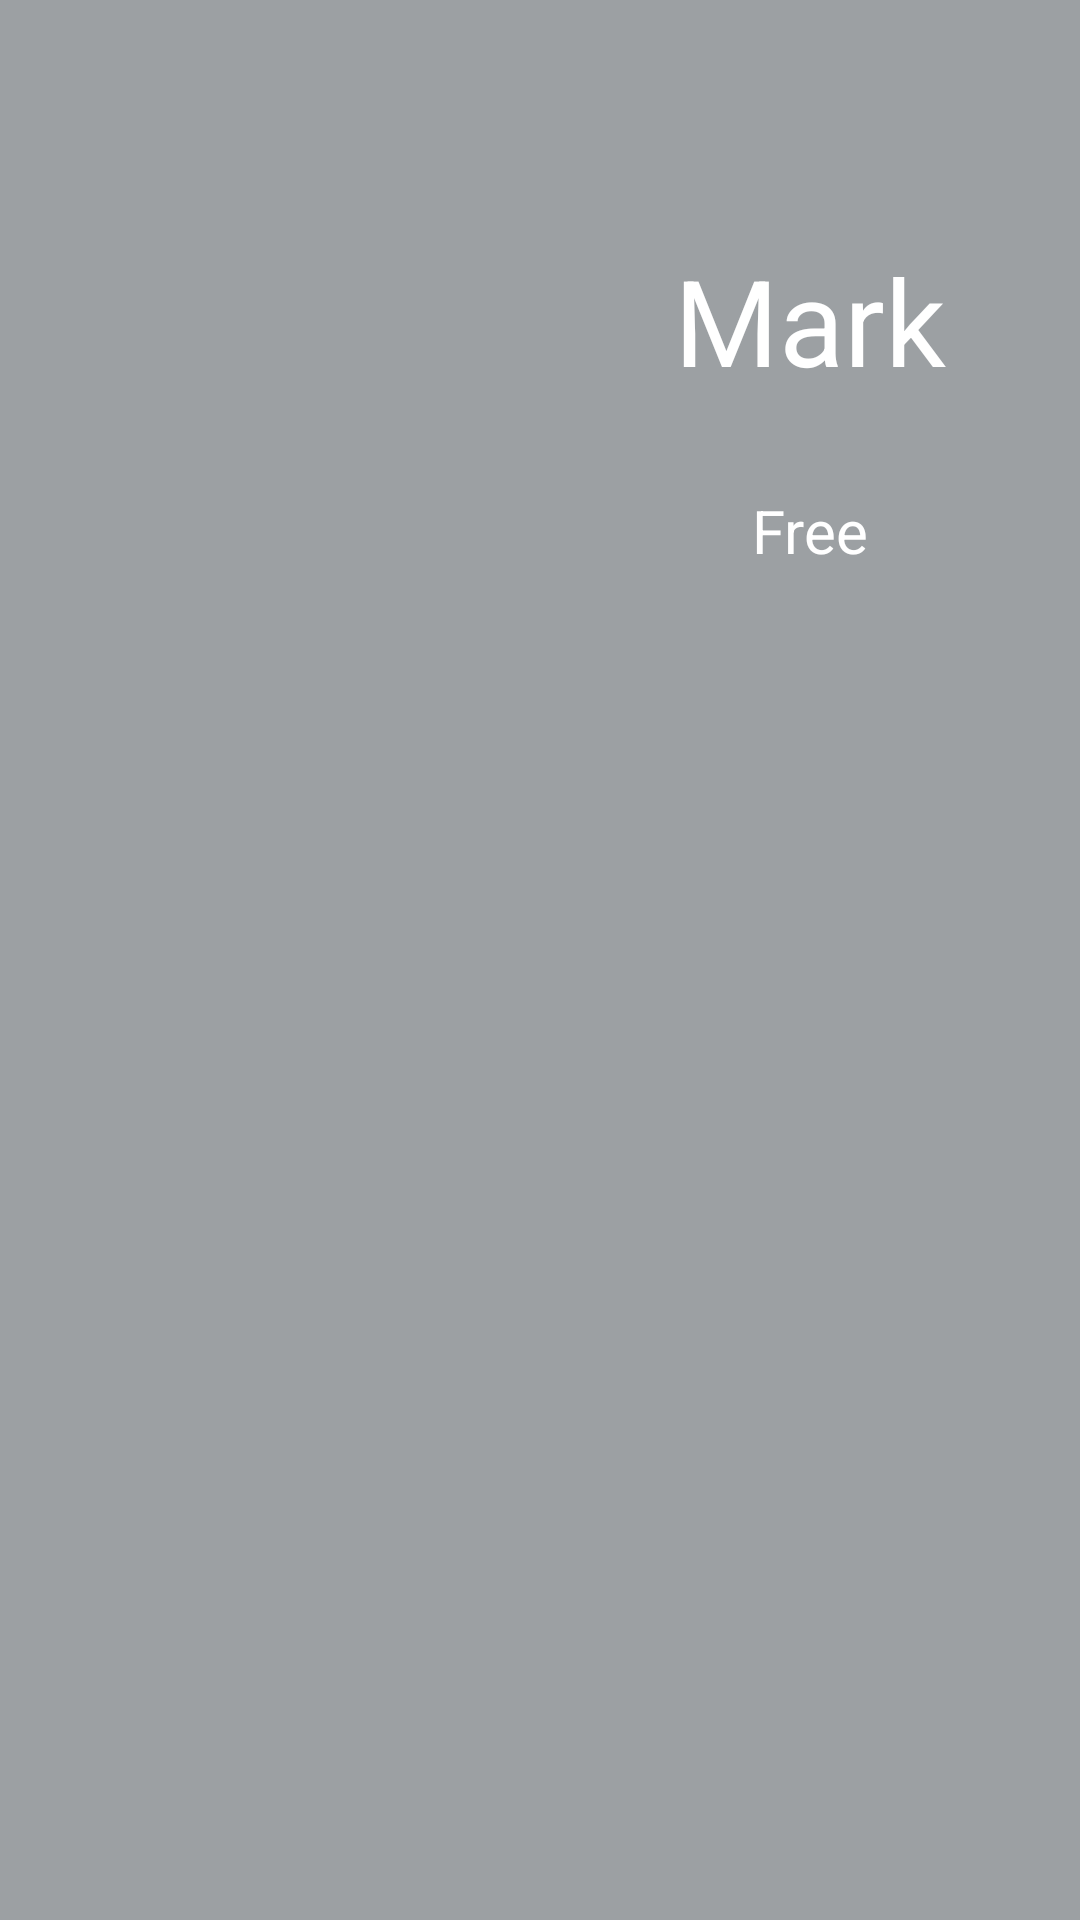

Android layout source for this screen:
<!-- AndroidManifest.xml: application theme AppTheme -->
<!-- res/layout/fragment_hero_choosing_slider.xml -->
<LinearLayout xmlns:android="http://schemas.android.com/apk/res/android"
    xmlns:tools="http://schemas.android.com/tools"
    android:layout_width="match_parent"
    android:layout_height="match_parent"
    android:orientation="horizontal"
    android:background="@color/grey"
    tools:context="com.leo_art.weatherboy.fragments.HeroChoosingSliderFragment">

    <ImageView
        android:id="@+id/iv_hero"
        android:layout_width="0dp"
        android:layout_weight="1"
        android:layout_height="match_parent"
        android:padding="10dp"
        android:src="@mipmap/boy" />

    <LinearLayout
        android:layout_width="0dp"
        android:layout_weight="1"
        android:layout_height="match_parent"
        android:padding="30dp"
        android:gravity="center_horizontal"
        android:orientation="vertical">

        <TextView
            android:id="@+id/tv_hero_name"
            android:layout_width="wrap_content"
            android:layout_height="wrap_content"
            android:layout_marginTop="50dp"
            android:textColor="@android:color/white"
            android:textSize="40sp"
            android:text="Mark" />

        <TextView
            android:id="@+id/tv_cost"
            android:layout_width="wrap_content"
            android:layout_height="wrap_content"
            android:layout_marginTop="30dp"
            android:textColor="@android:color/white"
            android:textSize="20sp"
            android:text="Free" />

    </LinearLayout>


</LinearLayout>
<!-- resources referenced by this layout -->
<resources>
  <color name="grey">#ff9ca0a3</color>
  <!-- mipmap boy: png bitmap (drawable, 104717 bytes) -->
  <style name="AppTheme" parent="Theme.AppCompat.Light.DarkActionBar">
          <item name="colorPrimary">@color/primary</item>
          <item name="colorPrimaryDark">@color/accent</item>
          
  
  
      </style>
  <color name="primary">#ff48669a</color>
  <color name="accent">#ff44709f</color>
</resources>
